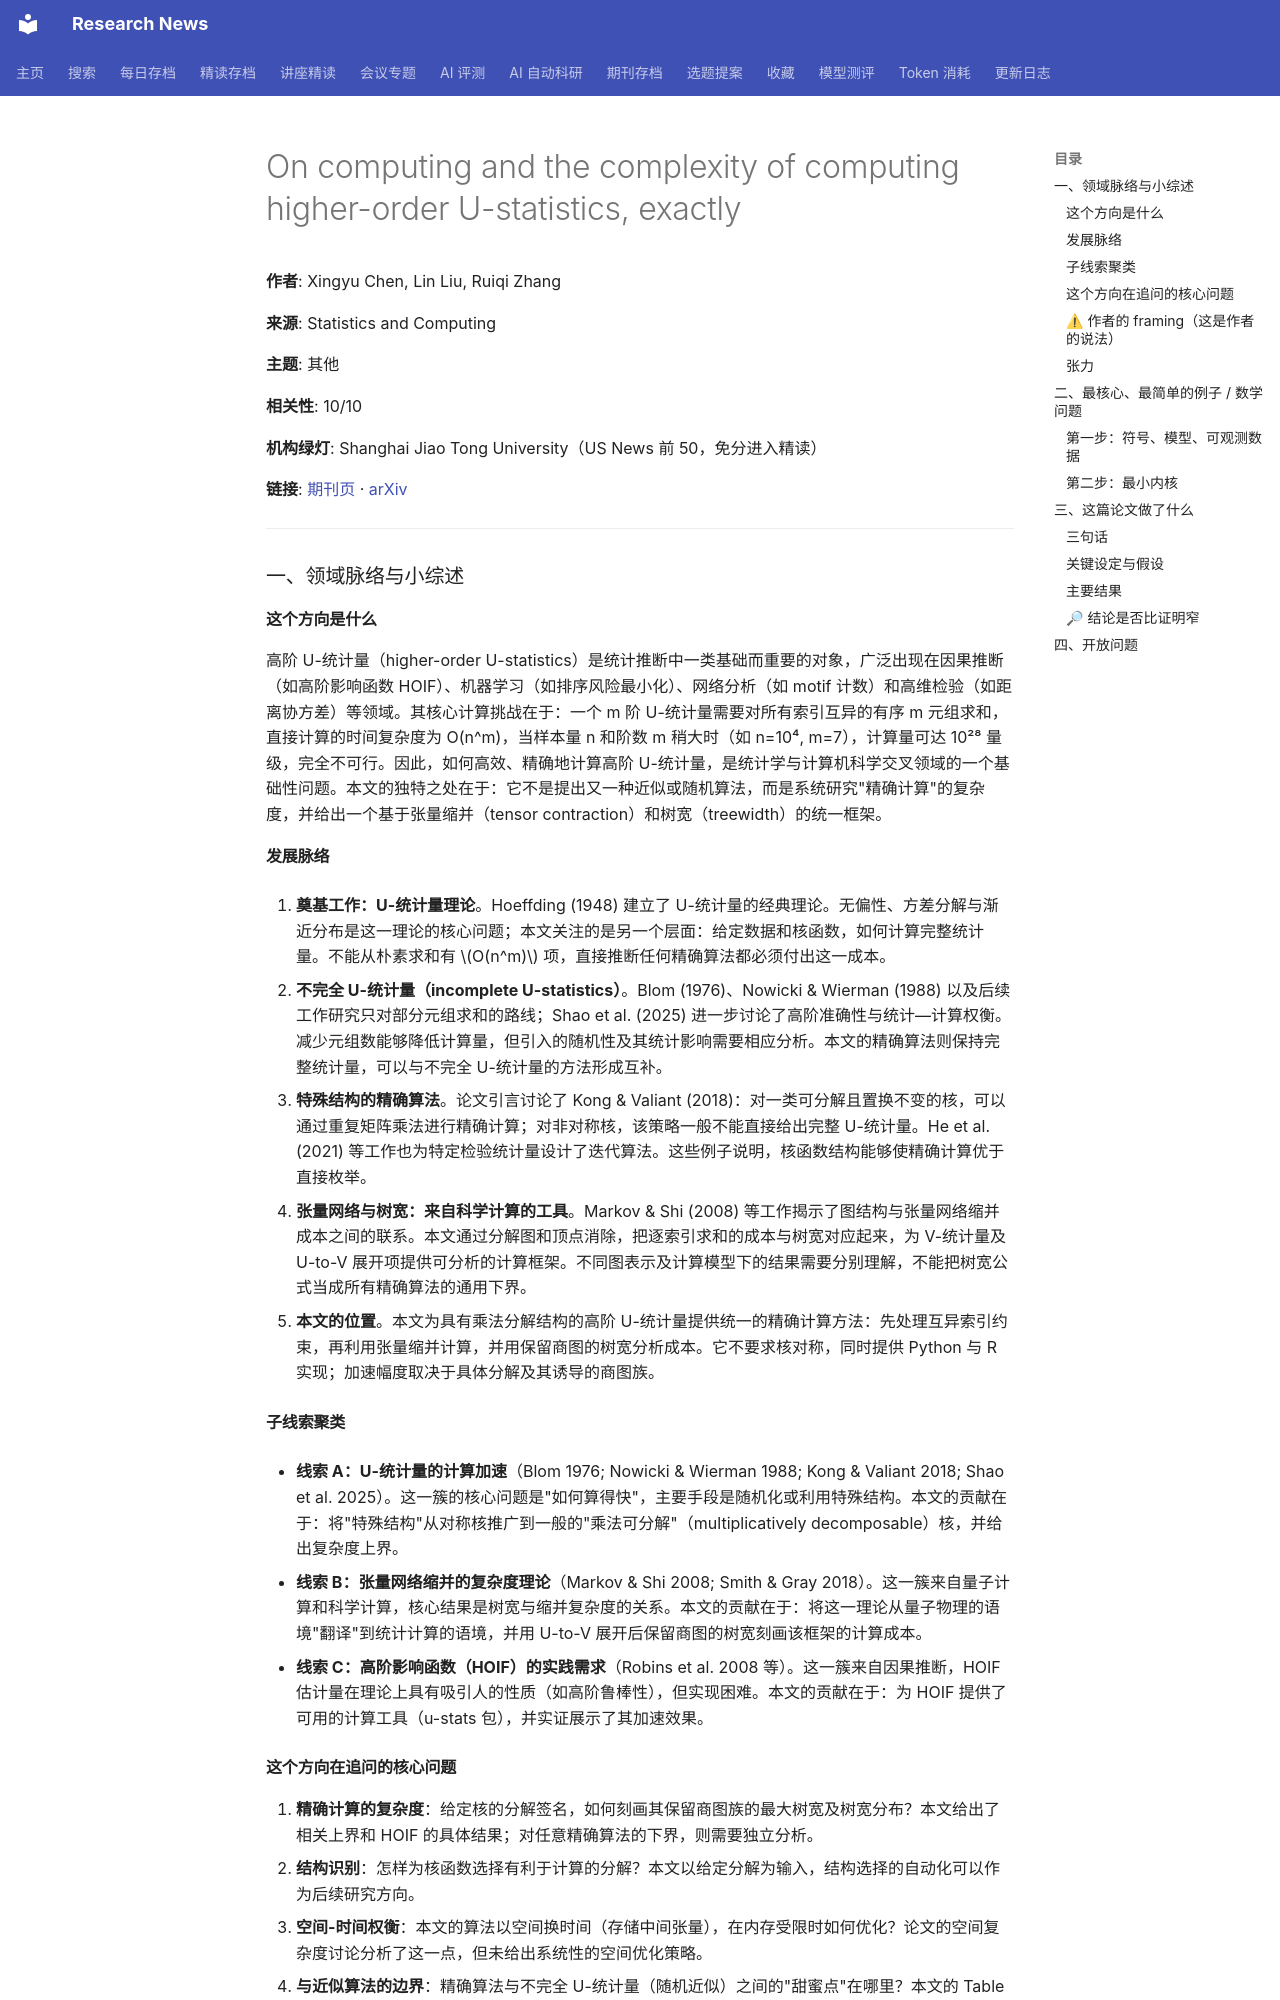

repository: cxy0714/research-news · page: deep_reads/2026-10-13-10.1007_s11222-026-10974-x/index.html · generator: mkdocs

# On computing and the complexity of computing higher-order U-statistics, exactly

**作者**: Xingyu Chen, Lin Liu, Ruiqi Zhang

**来源**: Statistics and Computing

**主题**: 其他

**相关性**: 10/10

**机构绿灯**: Shanghai Jiao Tong University（US News 前 50，免分进入精读）

**链接**: [期刊页](https://doi.org/10.1007/s11222-026-10974-x) · [arXiv](https://arxiv.org/abs/2508.12627)

---

### 一、领域脉络与小综述

#### 这个方向是什么

高阶 U-统计量（higher-order U-statistics）是统计推断中一类基础而重要的对象，广泛出现在因果推断（如高阶影响函数 HOIF）、机器学习（如排序风险最小化）、网络分析（如 motif 计数）和高维检验（如距离协方差）等领域。其核心计算挑战在于：一个 m 阶 U-统计量需要对所有索引互异的有序 m 元组求和，直接计算的时间复杂度为 O(n^m)，当样本量 n 和阶数 m 稍大时（如 n=10⁴, m=7），计算量可达 10²⁸ 量级，完全不可行。因此，如何高效、精确地计算高阶 U-统计量，是统计学与计算机科学交叉领域的一个基础性问题。本文的独特之处在于：它不是提出又一种近似或随机算法，而是系统研究"精确计算"的复杂度，并给出一个基于张量缩并（tensor contraction）和树宽（treewidth）的统一框架。

#### 发展脉络

1. **奠基工作：U-统计量理论**。Hoeffding (1948) 建立了 U-统计量的经典理论。无偏性、方差分解与渐近分布是这一理论的核心问题；本文关注的是另一个层面：给定数据和核函数，如何计算完整统计量。不能从朴素求和有 $O(n^m)$ 项，直接推断任何精确算法都必须付出这一成本。

2. **不完全 U-统计量（incomplete U-statistics）**。Blom (1976)、Nowicki & Wierman (1988) 以及后续工作研究只对部分元组求和的路线；Shao et al. (2025) 进一步讨论了高阶准确性与统计—计算权衡。减少元组数能够降低计算量，但引入的随机性及其统计影响需要相应分析。本文的精确算法则保持完整统计量，可以与不完全 U-统计量的方法形成互补。

3. **特殊结构的精确算法**。论文引言讨论了 Kong & Valiant (2018)：对一类可分解且置换不变的核，可以通过重复矩阵乘法进行精确计算；对非对称核，该策略一般不能直接给出完整 U-统计量。He et al. (2021) 等工作也为特定检验统计量设计了迭代算法。这些例子说明，核函数结构能够使精确计算优于直接枚举。

4. **张量网络与树宽：来自科学计算的工具**。Markov & Shi (2008) 等工作揭示了图结构与张量网络缩并成本之间的联系。本文通过分解图和顶点消除，把逐索引求和的成本与树宽对应起来，为 V-统计量及 U-to-V 展开项提供可分析的计算框架。不同图表示及计算模型下的结果需要分别理解，不能把树宽公式当成所有精确算法的通用下界。

5. **本文的位置**。本文为具有乘法分解结构的高阶 U-统计量提供统一的精确计算方法：先处理互异索引约束，再利用张量缩并计算，并用保留商图的树宽分析成本。它不要求核对称，同时提供 Python 与 R 实现；加速幅度取决于具体分解及其诱导的商图族。

#### 子线索聚类

- **线索 A：U-统计量的计算加速**（Blom 1976; Nowicki & Wierman 1988; Kong & Valiant 2018; Shao et al. 2025）。这一簇的核心问题是"如何算得快"，主要手段是随机化或利用特殊结构。本文的贡献在于：将"特殊结构"从对称核推广到一般的"乘法可分解"（multiplicatively decomposable）核，并给出复杂度上界。

- **线索 B：张量网络缩并的复杂度理论**（Markov & Shi 2008; Smith & Gray 2018）。这一簇来自量子计算和科学计算，核心结果是树宽与缩并复杂度的关系。本文的贡献在于：将这一理论从量子物理的语境"翻译"到统计计算的语境，并用 U-to-V 展开后保留商图的树宽刻画该框架的计算成本。

- **线索 C：高阶影响函数（HOIF）的实践需求**（Robins et al. 2008 等）。这一簇来自因果推断，HOIF 估计量在理论上具有吸引人的性质（如高阶鲁棒性），但实现困难。本文的贡献在于：为 HOIF 提供了可用的计算工具（u-stats 包），并实证展示了其加速效果。

#### 这个方向在追问的核心问题

1. **精确计算的复杂度**：给定核的分解签名，如何刻画其保留商图族的最大树宽及树宽分布？本文给出了相关上界和 HOIF 的具体结果；对任意精确算法的下界，则需要独立分析。
2. **结构识别**：怎样为核函数选择有利于计算的分解？本文以给定分解为输入，结构选择的自动化可以作为后续研究方向。
3. **空间-时间权衡**：本文的算法以空间换时间（存储中间张量），在内存受限时如何优化？论文的空间复杂度讨论分析了这一点，但未给出系统性的空间优化策略。
4. **与近似算法的边界**：精确算法与不完全 U-统计量（随机近似）之间的"甜蜜点"在哪里？本文的 Table 3 显示精确算法在 n=138 时已快于随机近似，但这一结论的普适性未知。

#### ⚠ 作者的 framing（这是作者的说法）

作者将研究动机概括为：高阶 U-统计量广泛出现，但其精确计算的复杂度仍缺少系统研究。本文把这一问题具体化为三个步骤：U-to-V 分解、张量缩并、商图树宽分析。

这一表述的适用范围是**给定乘法分解与计算框架下的复杂度上界**。乘法可分解并不自动意味着低复杂度：如果保留商图的树宽很大，或展开项数过多，加速可能有限。

**“乐观估计”的含义**：树宽对应最优顶点消除顺序，而寻找最优顺序是 NP-hard 的问题。实践中可用启发式或更昂贵的路径搜索；理论上存在的缩并成本不保证每个后端和每个选定路径都达到。对固定分解签名，路径可以预先搜索并复用，应区分结构搜索成本与随样本量 n 增长的缩并成本。
